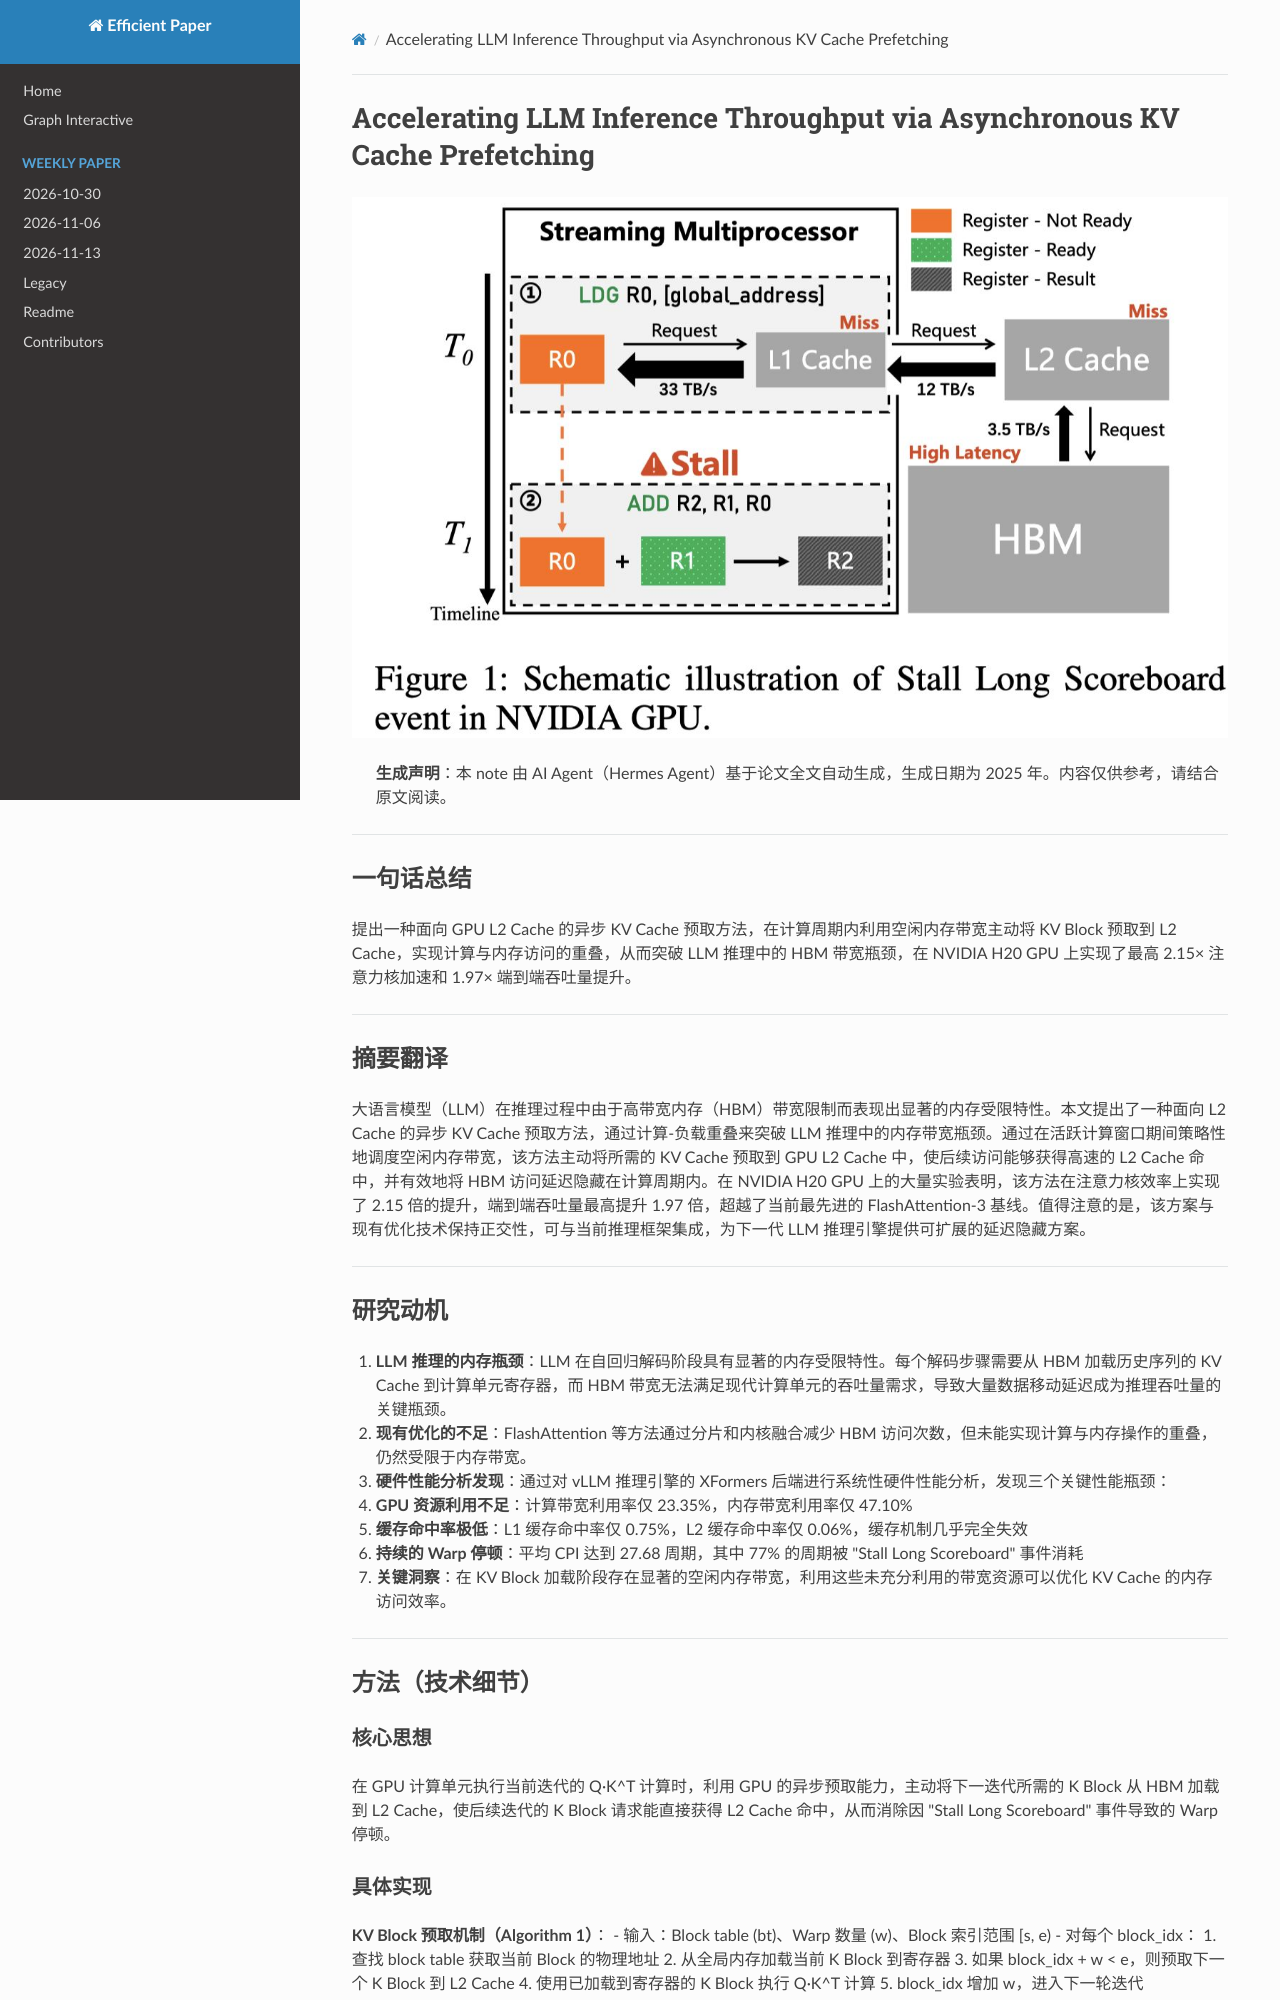

repository: hustzxd/EfficientPaper · page: notes/2025/07NWF4VE/note/index.html · generator: mkdocs

# Accelerating LLM Inference Throughput via Asynchronous KV Cache Prefetching

![](fig1.png)

## Abstract

Large Language Models (LLMs) exhibit pronounced memory-bound characteristics
during inference due to High Bandwidth Memory (HBM) bandwidth constraints. In
this paper, we propose an L2 Cache-oriented asynchronous KV Cache prefetching
method to break through the memory bandwidth bottleneck in LLM inference
through computation-load overlap. By strategically scheduling idle memory
bandwidth during active computation w
